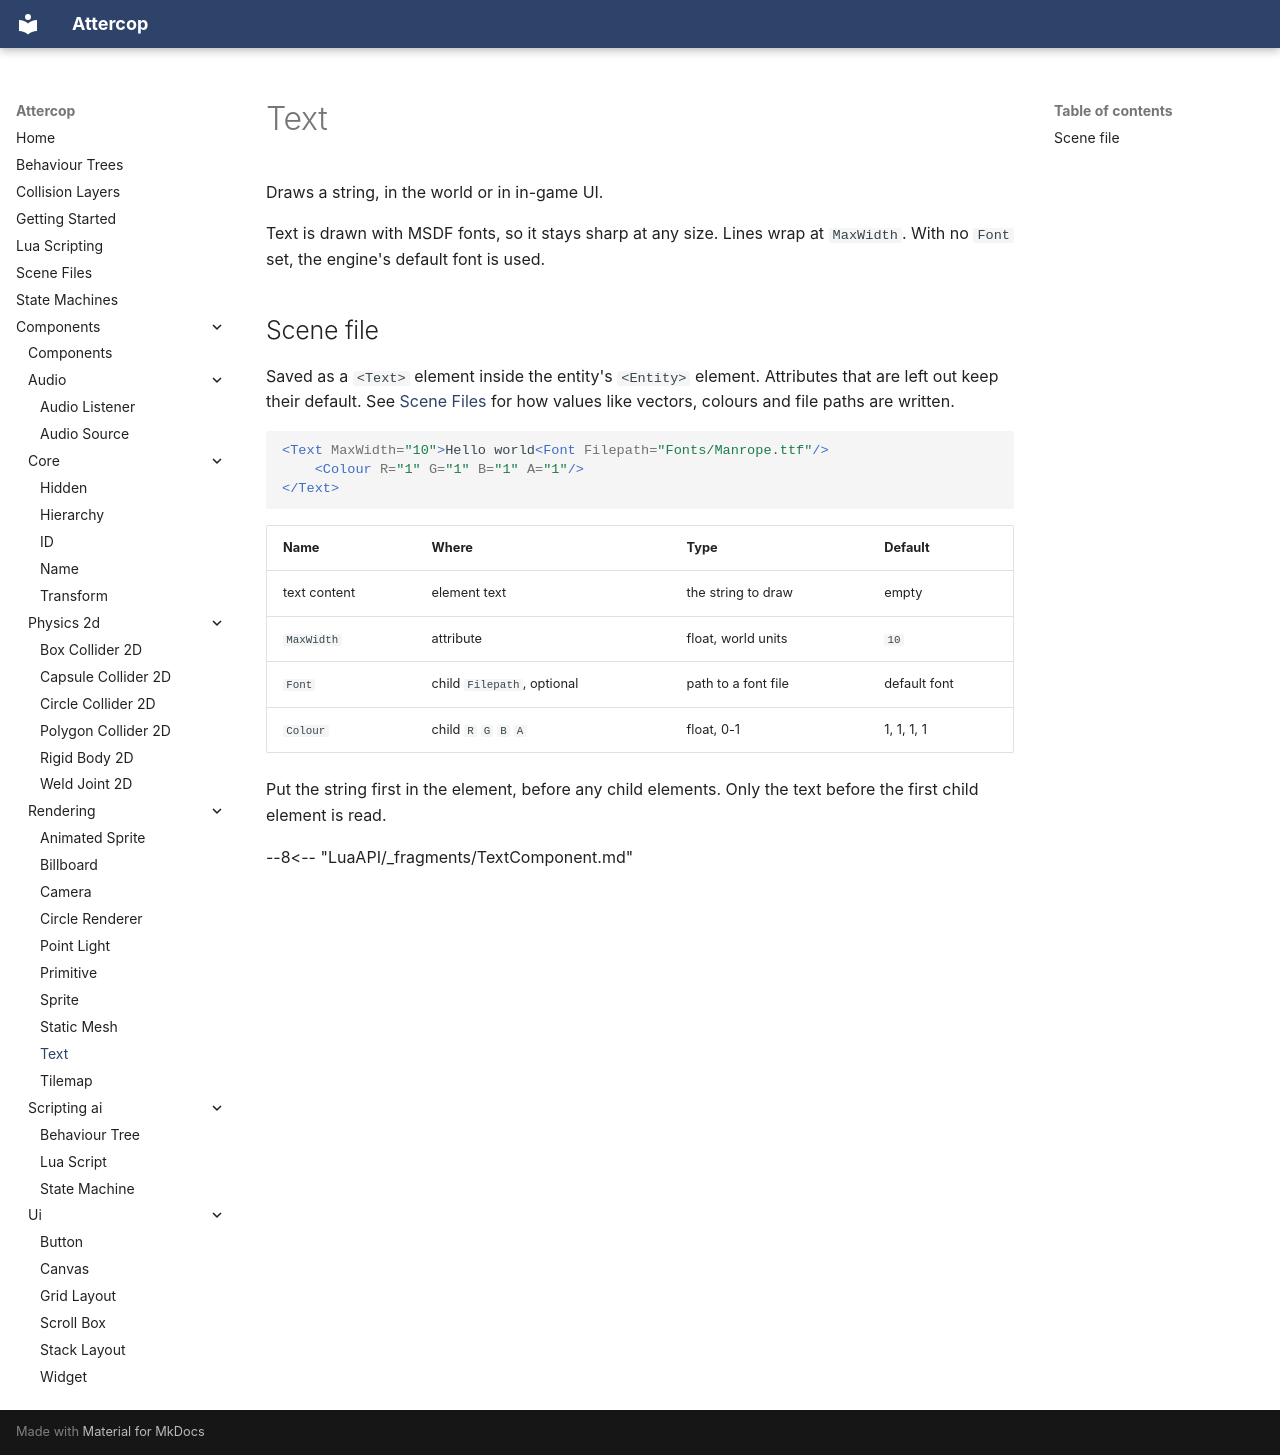

repository: ThomasJowett/Cross-Platform-Game-Engine · page: Components/rendering/TextComponent/index.html · generator: mkdocs

# Text

Draws a string, in the world or in in-game UI.

Text is drawn with MSDF fonts, so it stays sharp at any size. Lines wrap at `MaxWidth`. With no
`Font` set, the engine's default font is used.

## Scene file

Saved as a `<Text>` element inside the entity's `<Entity>` element. Attributes that are left out keep their default. See [Scene Files](../../scene-files.md) for how values like vectors, colours and file paths are written.

```xml
<Text MaxWidth="10">Hello world<Font Filepath="Fonts/Manrope.ttf"/>
    <Colour R="1" G="1" B="1" A="1"/>
</Text>
```

| Name | Where | Type | Default |
| --- | --- | --- | --- |
| text content | element text | the string to draw | empty |
| `MaxWidth` | attribute | float, world units | `10` |
| `Font` | child `Filepath`, optional | path to a font file | default font |
| `Colour` | child `R` `G` `B` `A` | float, 0-1 | 1, 1, 1, 1 |

Put the string first in the element, before any child elements. Only the text before the first
child element is read.

--8<-- "LuaAPI/_fragments/TextComponent.md"
